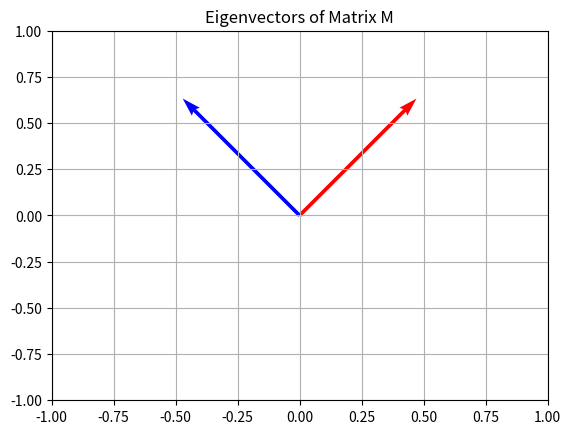

Write Python code to recreate this figure.
import numpy as np
import matplotlib.pyplot as plt

M = np.array([[2, 1],
              [1, 2]])

eigvals, eigvecs = np.linalg.eig(M)

origin = np.array([[0, 0], [0, 0]])  # X and Y starting points for the arrows

# Extrat eigenvectors as columns
eig_vec1 = eigvecs[:, 0]
eig_vec2 = eigvecs[:, 1]

#Start point arrays (both start at 0,0)
X = [0, 0]
Y = [0, 0]

# U components: x-direction (first element of each eigenvector)
U = [eig_vec1[0], eig_vec2[0]]
# V components: y-direction (second element of each eigenvector)
V = [eig_vec1[1], eig_vec2[1]]

plt.quiver(X, Y, U, V, color=['r', 'b'], scale=3)
plt.xlim(-1, 1)
plt.ylim(-1, 1)
plt.title("Eigenvectors of Matrix M")
plt.grid()  
plt.show()